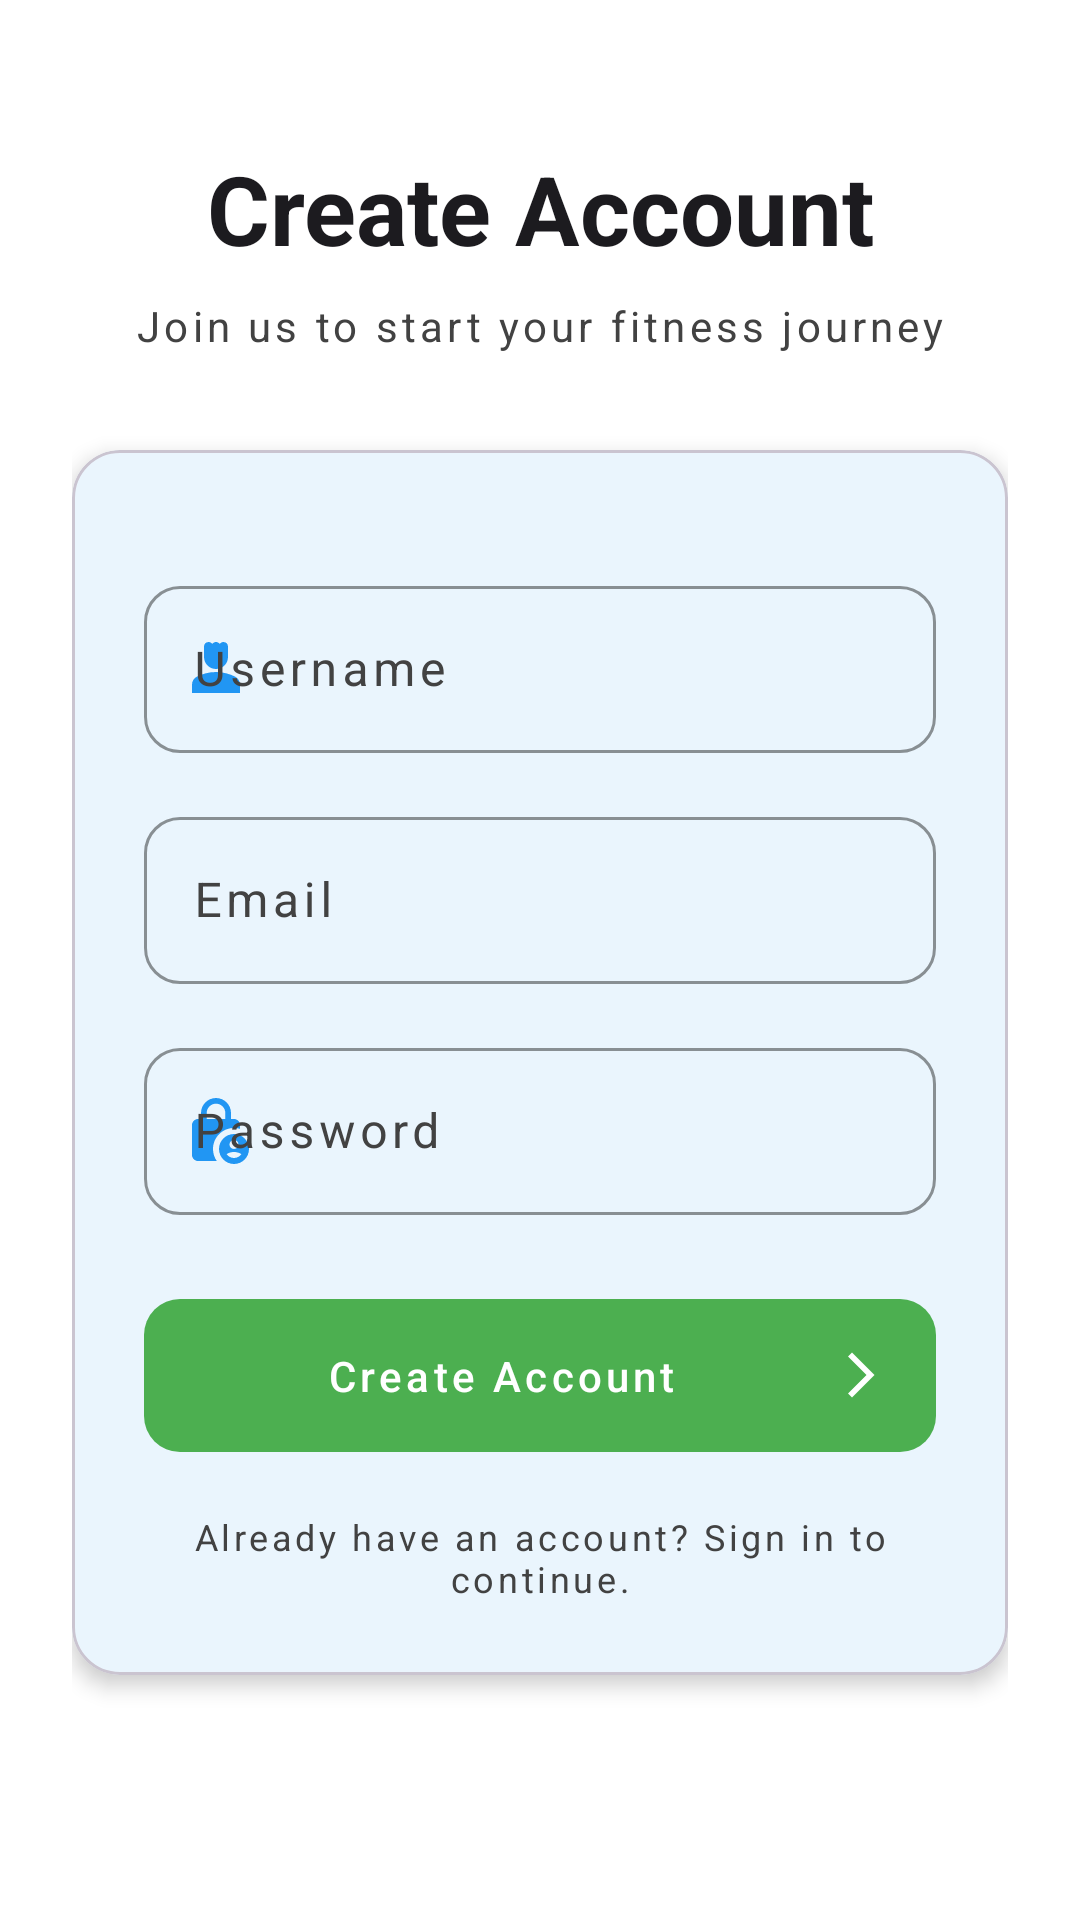

Here is an Android app screen rendered from its layout file. Give the layout XML and the strings, colors and styles it references.
<!-- AndroidManifest.xml: application theme Theme.FitnessTrackingApp -->
<!-- res/layout/activity_register.xml -->
<?xml version="1.0" encoding="utf-8"?>
<ScrollView xmlns:android="http://schemas.android.com/apk/res/android"
    xmlns:app="http://schemas.android.com/apk/res-auto"
    xmlns:tools="http://schemas.android.com/tools"
    android:layout_width="match_parent"
    android:layout_height="match_parent"
    android:background="?android:attr/colorBackground"
    android:fillViewport="true"
    tools:context=".RegisterActivity">

    <androidx.constraintlayout.widget.ConstraintLayout
        android:layout_width="match_parent"
        android:layout_height="wrap_content"
        android:padding="24dp">

        
        <LinearLayout
            android:id="@+id/headerSection"
            android:layout_width="match_parent"
            android:layout_height="wrap_content"
            android:orientation="vertical"
            android:gravity="center"
            app:layout_constraintTop_toTopOf="parent"
            app:layout_constraintStart_toStartOf="parent"
            app:layout_constraintEnd_toEndOf="parent">

            <TextView
                android:id="@+id/registerTitle"
                android:layout_width="match_parent"
                android:layout_height="wrap_content"
                android:layout_marginTop="24dp"
                android:text="@string/create_account_title"
                android:textAlignment="center"
                android:textAppearance="?attr/textAppearanceHeadlineLarge"
                android:textColor="?attr/colorOnBackground"
                android:textStyle="bold" />

            <TextView
                android:layout_width="match_parent"
                android:layout_height="wrap_content"
                android:layout_marginTop="8dp"
                android:text="@string/create_account_subtitle"
                android:textAlignment="center"
                android:textAppearance="?attr/textAppearanceBodyMedium"
                android:textColor="?attr/colorOnSurfaceVariant"
                android:letterSpacing="0.1" />

        </LinearLayout>

        
        <com.google.android.material.card.MaterialCardView
            android:id="@+id/registerCard"
            android:layout_width="match_parent"
            android:layout_height="wrap_content"
            android:layout_marginTop="32dp"
            app:cardCornerRadius="16dp"
            app:cardElevation="4dp"
            app:cardBackgroundColor="?attr/colorSurface"
            app:layout_constraintTop_toBottomOf="@+id/headerSection"
            app:layout_constraintStart_toStartOf="parent"
            app:layout_constraintEnd_toEndOf="parent">

            <LinearLayout
                android:layout_width="match_parent"
                android:layout_height="wrap_content"
                android:orientation="vertical"
                android:padding="24dp">

                
                <com.google.android.material.textfield.TextInputLayout
                    android:id="@+id/usernameLayout"
                    android:layout_width="match_parent"
                    android:layout_height="wrap_content"
                    android:layout_marginTop="16dp"
                    android:hint="@string/username_hint"
                    app:boxCornerRadiusBottomEnd="12dp"
                    app:boxCornerRadiusBottomStart="12dp"
                    app:boxCornerRadiusTopEnd="12dp"
                    app:boxCornerRadiusTopStart="12dp"
                    app:boxStrokeColor="?attr/colorPrimary"
                    app:hintTextColor="?attr/colorPrimary"
                    app:startIconDrawable="@drawable/baseline_person_4_24"
                    app:startIconTint="?attr/colorPrimary"
                    app:errorTextColor="?attr/colorError"
                    app:errorIconDrawable="@drawable/baseline_error_24"
                    app:errorIconTint="?attr/colorError"
                    app:errorTextAppearance="@style/ErrorTextAppearance"
                    style="@style/Widget.Material3.TextInputLayout.OutlinedBox">

                    <com.google.android.material.textfield.TextInputEditText
                        android:id="@+id/registerUsername"
                        android:layout_width="match_parent"
                        android:layout_height="wrap_content"
                        android:inputType="text"
                        android:maxLines="1"
                        android:textColor="?attr/colorOnSurface"
                        android:textColorHint="?attr/colorOnSurfaceVariant"
                        android:importantForAutofill="yes"
                        android:autofillHints="username"
                        android:letterSpacing="0.1" />

                </com.google.android.material.textfield.TextInputLayout>

                
                <com.google.android.material.textfield.TextInputLayout
                    android:id="@+id/emailLayout"
                    android:layout_width="match_parent"
                    android:layout_height="wrap_content"
                    android:layout_marginTop="16dp"
                    android:hint="@string/email_hint"
                    app:boxCornerRadiusBottomEnd="12dp"
                    app:boxCornerRadiusBottomStart="12dp"
                    app:boxCornerRadiusTopEnd="12dp"
                    app:boxCornerRadiusTopStart="12dp"
                    app:boxStrokeColor="?attr/colorPrimary"
                    app:hintTextColor="?attr/colorPrimary"
                    app:startIconDrawable="@drawable/baseline_email_24"
                    app:startIconTint="?attr/colorPrimary"
                    app:errorTextColor="?attr/colorError"
                    app:errorIconDrawable="@drawable/baseline_error_24"
                    app:errorIconTint="?attr/colorError"
                    app:errorTextAppearance="@style/ErrorTextAppearance"
                    style="@style/Widget.Material3.TextInputLayout.OutlinedBox">

                    <com.google.android.material.textfield.TextInputEditText
                        android:id="@+id/registerEmail"
                        android:layout_width="match_parent"
                        android:layout_height="wrap_content"
                        android:inputType="textEmailAddress"
                        android:maxLines="1"
                        android:textColor="?attr/colorOnSurface"
                        android:textColorHint="?attr/colorOnSurfaceVariant"
                        android:importantForAutofill="yes"
                        android:autofillHints="emailAddress"
                        android:letterSpacing="0.1" />

                </com.google.android.material.textfield.TextInputLayout>

                
                <com.google.android.material.textfield.TextInputLayout
                    android:id="@+id/passwordLayout"
                    android:layout_width="match_parent"
                    android:layout_height="wrap_content"
                    android:layout_marginTop="16dp"
                    android:hint="@string/password_hint"
                    app:boxCornerRadiusBottomEnd="12dp"
                    app:boxCornerRadiusBottomStart="12dp"
                    app:boxCornerRadiusTopEnd="12dp"
                    app:boxCornerRadiusTopStart="12dp"
                    app:boxStrokeColor="?attr/colorPrimary"
                    app:hintTextColor="?attr/colorPrimary"
                    app:startIconDrawable="@drawable/baseline_lock_person_24"
                    app:startIconTint="?attr/colorPrimary"
                    app:endIconMode="custom"
                    app:endIconDrawable="@drawable/baseline_visibility_off_24"
                    app:endIconTint="?attr/colorOnSurfaceVariant"
                    app:errorTextColor="?attr/colorError"
                    app:errorIconDrawable="@drawable/baseline_error_24"
                    app:errorIconTint="?attr/colorError"
                    app:errorTextAppearance="@style/ErrorTextAppearance"
                    style="@style/Widget.Material3.TextInputLayout.OutlinedBox">

                    <com.google.android.material.textfield.TextInputEditText
                        android:id="@+id/registerPassword"
                        android:layout_width="match_parent"
                        android:layout_height="wrap_content"
                        android:inputType="textPassword"
                        android:maxLines="1"
                        android:textColor="?attr/colorOnSurface"
                        android:textColorHint="?attr/colorOnSurfaceVariant"
                        android:importantForAutofill="yes"
                        android:autofillHints="password"
                        android:letterSpacing="0.1" />

                </com.google.android.material.textfield.TextInputLayout>

                
                <LinearLayout
                    android:layout_width="match_parent"
                    android:layout_height="wrap_content"
                    android:layout_marginTop="24dp"
                    android:orientation="vertical">

                    <com.google.android.material.button.MaterialButton
                        android:id="@+id/buttonRegisterSubmit"
                        android:layout_width="match_parent"
                        android:layout_height="wrap_content"
                        android:padding="16dp"
                        android:text="@string/create_account"
                        android:textAppearance="?attr/textAppearanceLabelLarge"
                        app:backgroundTint="?attr/colorSecondary"
                        app:cornerRadius="12dp"
                        app:icon="@drawable/baseline_arrow_forward_24"
                        app:iconGravity="end" />

                </LinearLayout>

                
                <TextView
                    android:id="@+id/helpText"
                    android:layout_width="match_parent"
                    android:layout_height="wrap_content"
                    android:layout_marginTop="16dp"
                    android:gravity="center"
                    android:text="@string/register_help_text"
                    android:textAppearance="?attr/textAppearanceBodySmall"
                    android:textColor="?attr/colorOnSurfaceVariant"
                    android:letterSpacing="0.1" />

            </LinearLayout>

        </com.google.android.material.card.MaterialCardView>

    </androidx.constraintlayout.widget.ConstraintLayout>

</ScrollView>
<!-- resources referenced by this layout -->
<resources>
  <string name="create_account">Create Account</string>
  <string name="create_account_subtitle">Join us to start your fitness journey</string>
  <string name="create_account_title">Create Account</string>
  <string name="email_hint">Email</string>
  <string name="password_hint">Password</string>
  <string name="register_help_text">Already have an account? Sign in to continue.</string>
  <string name="username_hint">Username</string>
  <color name="primary">#2196F3</color>
  <color name="primary_dark">#1976D2</color>
  <color name="on_primary">#FFFFFF</color>
  <color name="primary_container">#E3F2FD</color>
  <color name="on_primary_container">#0D47A1</color>
  <color name="secondary">#4CAF50</color>
  <color name="secondary_dark">#388E3C</color>
  <color name="on_secondary">#FFFFFF</color>
  <color name="secondary_container">#E8F5E8</color>
  <color name="on_secondary_container">#1B5E20</color>
  <color name="tertiary">#9C27B0</color>
  <color name="on_tertiary">#FFFFFF</color>
  <color name="tertiary_container">#F3E5F5</color>
  <color name="on_tertiary_container">#4A148C</color>
  <color name="background">#FFFFFF</color>
  <color name="on_background">#1C1B1F</color>
  <color name="surface">#FFFFFF</color>
  <color name="on_surface">#1C1B1F</color>
  <color name="surface_variant">#F5F5F5</color>
  <color name="on_surface_variant">#424242</color>
  <color name="error">#B3261E</color>
  <color name="on_error">#FFFFFF</color>
  <color name="error_container">#F9DEDC</color>
  <color name="on_error_container">#410E0B</color>
  <color name="outline">#79747E</color>
  <color name="outline_variant">#CAC4D0</color>
  <style name="ShapeAppearance.SmallComponent" parent="ShapeAppearance.Material3.SmallComponent">
          <item name="cornerFamily">rounded</item>
          <item name="cornerSize">4dp</item>
      </style>
  <style name="ShapeAppearance.MediumComponent" parent="ShapeAppearance.Material3.MediumComponent">
          <item name="cornerFamily">rounded</item>
          <item name="cornerSize">12dp</item>
      </style>
  <style name="ShapeAppearance.LargeComponent" parent="ShapeAppearance.Material3.LargeComponent">
          <item name="cornerFamily">rounded</item>
          <item name="cornerSize">16dp</item>
      </style>
  <style name="TextAppearance.TitleLarge" parent="TextAppearance.Material3.TitleLarge">
          <item name="android:textSize">22sp</item>
          <item name="android:lineHeight">28sp</item>
          <item name="android:letterSpacing">0</item>
      </style>
  <style name="TextAppearance.TitleSmall" parent="TextAppearance.Material3.TitleSmall">
          <item name="android:textSize">14sp</item>
          <item name="android:lineHeight">20sp</item>
          <item name="android:letterSpacing">0.1</item>
      </style>
  <style name="TextAppearance.BodyLarge" parent="TextAppearance.Material3.BodyLarge">
          <item name="android:textSize">16sp</item>
          <item name="android:lineHeight">24sp</item>
          <item name="android:letterSpacing">0.5</item>
      </style>
  <style name="TextAppearance.BodySmall" parent="TextAppearance.Material3.BodySmall">
          <item name="android:textSize">12sp</item>
          <item name="android:lineHeight">16sp</item>
          <item name="android:letterSpacing">0.4</item>
      </style>
  <style name="TextAppearance.LabelLarge" parent="TextAppearance.Material3.LabelLarge">
          <item name="android:textSize">14sp</item>
          <item name="android:lineHeight">20sp</item>
          <item name="android:letterSpacing">0.1</item>
      </style>
  <style name="TextAppearance.LabelSmall" parent="TextAppearance.Material3.LabelSmall">
          <item name="android:textSize">11sp</item>
          <item name="android:lineHeight">16sp</item>
          <item name="android:letterSpacing">0.5</item>
      </style>
</resources>
